Run: headless pygame with SDL's dummy video driver; simulated clock (each Clock.tick advances the game by its frame time, no real sleeping); random seed 0; keys injected as events and as key.get_pressed() state; mouse plan: one left click at the window centre at the start of phase 2, then a move to the lower-right quarter at the start of phase 3.
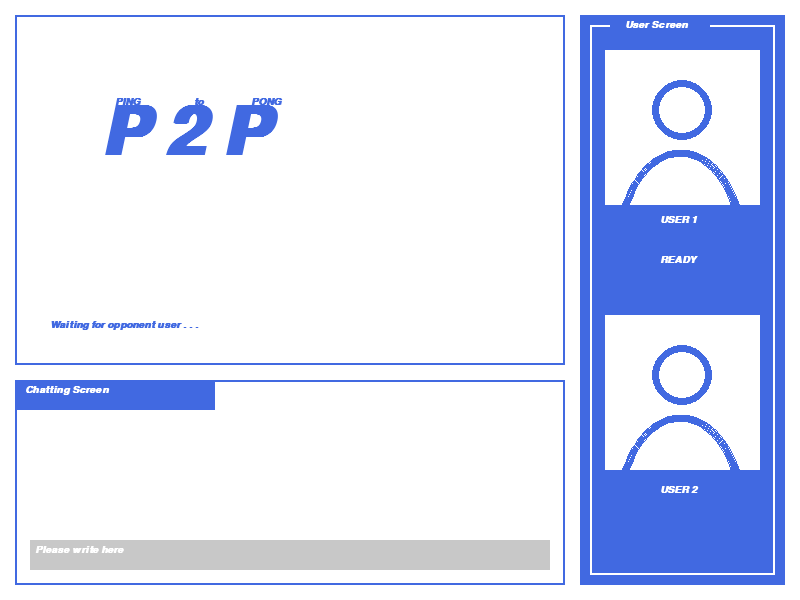
Frame 1 of 4 · flips 1–60 · no input
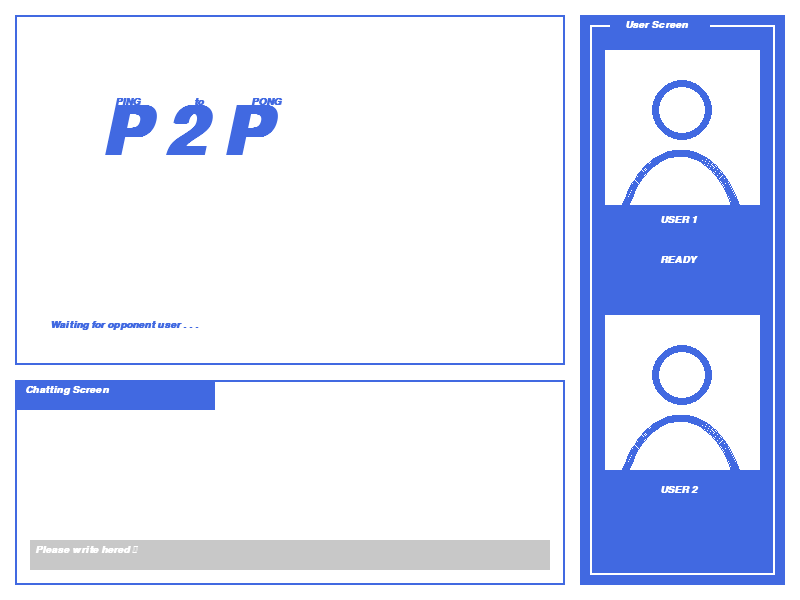
Frame 2 of 4 · flips 61–180 · clicked the window centre · tapped SPACE, RETURN · held RIGHT (→), D
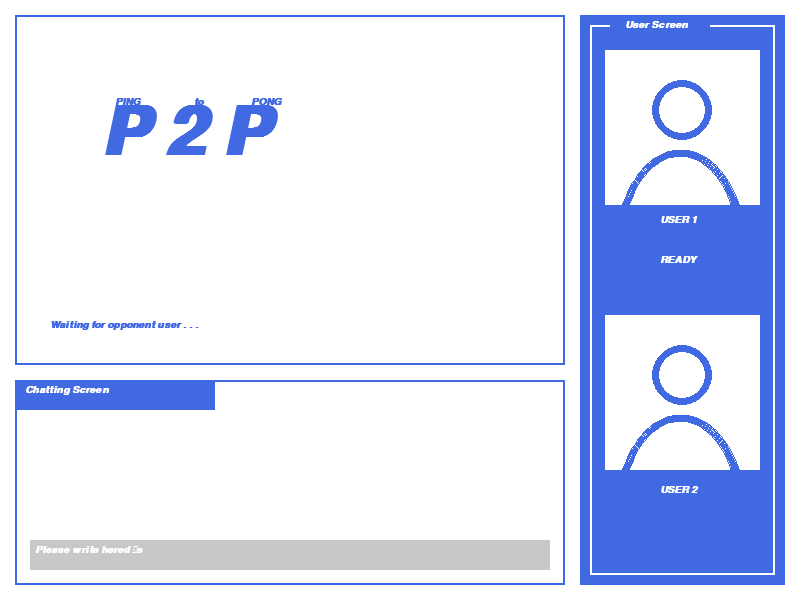
Frame 3 of 4 · flips 181–300 · moved the mouse to the lower-right quarter · held DOWN (↓), S
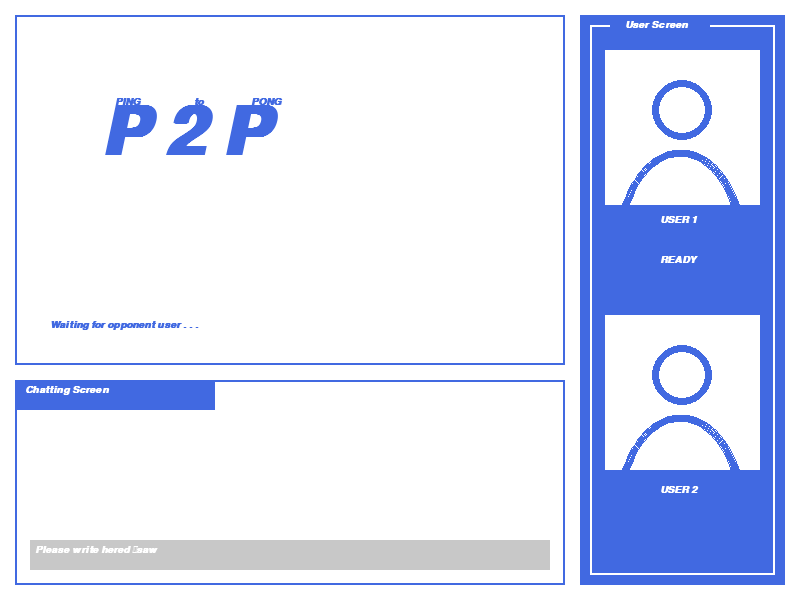
Frame 4 of 4 · flips 301–420 · held LEFT (←), A, UP (↑), W

The pygame program that drew these frames:

import pygame, sys
import pygame.freetype
import time
import sys
import itertools
from pygame.locals import *
import threading

from math import pi


pygame.init()

size = (800, 600)
screen = pygame.display.set_mode(size, 0, 32)
pygame.display.set_caption("Ping 2 Pong")
Clock = pygame.time.Clock()

objects = []

done = False

# light shade of the button when it's hovered
color_light = (173,216,230) 
  
# dark shade of the button 
color_dark = (135,206,250) 

BG = (65,105,225)  #(106, 159, 181)
WHITE = (255,255,255)
BLACK = (0, 0, 0)
L_GRAY = (200, 200, 200)
ORANGE = (255, 195, 90)


screenFont = pygame.font.SysFont("arial", 15, True, True)
loadingFont = pygame.font.SysFont("arial", 100, True, True)
readyFont = pygame.font.SysFont("arial", 40, True, True)

chattingText = screenFont.render("Chatting Screen", True, WHITE)
userText = screenFont.render("User Screen", True, WHITE)

P2PText = loadingFont.render("P 2 P", True, BG)
p2pText = screenFont.render("PING                  to                PONG", True, BG)
waitText = screenFont.render("Waiting for opponent user . . .", True, BG)
player1Text = screenFont.render("USER 1", True, WHITE)
player2Text = screenFont.render("USER 2", True, WHITE)


readyText = readyFont.render("READY!", True, ORANGE)



inputText = "Please write here"

WriteHere = screenFont.render(inputText, True, WHITE)
writeBox = WriteHere.get_rect()
writeBox.topleft = (35, 545)
writeCursor = pygame.Rect(writeBox.topright,(3, writeBox.height))
print(writeCursor)





class Button():
    def __init__(self, x, y, width, height, buttonText='Button', onclickFunction=None, onePress=False):
        self.x = x
        self.y = y
        self.width = width
        self.height = height
        self.onclickFunction = onclickFunction
        self.onePress = onePress
        self.alreadyPressed = False

        self.buttonSurface = pygame.Surface((self.width, self.height))
        self.buttonRect = pygame.Rect(self.x, self.y, self.width, self.height)

        self.buttonSurf = screenFont.render(buttonText, True, WHITE)
        self.alreadyPressed = False


        objects.append(self)



    def process(self):
        mousePos = pygame.mouse.get_pos()
        self.buttonSurface.fill(BG)
        if self.buttonRect.collidepoint(mousePos):
            self.buttonSurface.fill(ORANGE)
            if pygame.mouse.get_pressed(num_buttons=3)[0]:
                
                if self.onePress:
                    self.onclickFunction()
                elif not self.alreadyPressed:
                    self.onclickFunction()
                    self.alreadyPressed = True
            else:
                self.alreadyPressed = False


        self.buttonSurface.blit(self.buttonSurf, [
            self.buttonRect.width/2 - self.buttonSurf.get_rect().width/2,
            self.buttonRect.height/2 - self.buttonSurf.get_rect().height/2])
        screen.blit(self.buttonSurface, self.buttonRect)


def readyFunction1():
    
    screen.blit(readyText, (618, 100))




'''if player 2 is ready, show the text'''

def readyFunction2():
    
    screen.blit(readyText, (618, 370))






screen.fill(WHITE)

''' loading screen '''
pygame.draw.rect(screen, BG, [15, 15, 550, 350], 2)
    

pygame.draw.rect(screen, BG, [580, 15, 205, 570])
pygame.draw.rect(screen, WHITE, [590, 25, 185, 550], 2)
pygame.draw.rect(screen, BG, [610, 25, 100, 30])
    

''' user1 '''
pygame.draw.rect(screen, WHITE, [605, 50, 155, 155])
pygame.draw.circle(screen, BG, [682, 110], 30, 7)
pygame.draw.arc(screen, BG, [616, 150, 130, 200], 0, pi/2, 7)
pygame.draw.arc(screen, BG, [616, 150, 130, 200], pi/2, pi, 7)
screen.blit(player1Text, (660, 215))


''' user2 '''
pygame.draw.rect(screen, WHITE, [605, 315, 155, 155])
pygame.draw.circle(screen, BG, [682, 375], 30, 7)
pygame.draw.arc(screen, BG, [616, 415, 130, 200], 0, pi/2, 7)
pygame.draw.arc(screen, BG, [616, 415, 130, 200], pi/2, pi, 7)
screen.blit(player2Text, (660, 485))
    
    
''' chatting screen '''
pygame.draw.rect(screen, BG, [15, 380, 550, 205], 2)
pygame.draw.rect(screen, BG, [15, 380, 200, 30])
    
    
''' text line '''
pygame.draw.rect(screen, L_GRAY, [30, 540, 520, 30])




screen.blit(P2PText, (100, 100))
screen.blit(p2pText, (115, 97))
screen.blit(waitText, (50, 320))
    
screen.blit(chattingText, (25, 385))
screen.blit(userText, (625, 20))





readyBtn1 = Button(645, 240, 70, 40, 'READY',readyFunction1)









carryOn = True

while not done:

    Clock.tick(60)



    for event in pygame.event.get():
        if event.type == pygame.QUIT:
            done = True

        if event.type == pygame.KEYDOWN:
            if event.key == pygame.K_BACKSPACE:
                if len(inputText)> 0:
                    inputText = inputText[:-1]
                    print("x")

            else:
                inputText += event.unicode
                print("o")
            WriteHere = screenFont.render(inputText,True,WHITE)
            writeBox.size = WriteHere.get_size()
            writeCursor.topleft = writeBox.topright
        



    for object in objects:
        object.process()

        



    pygame.draw.rect(screen, L_GRAY, [30, 540, 520, 30])
    screen.blit(WriteHere, writeBox)
    if time.time() % 1 > 0.5:
        pygame.draw.rect(screen, WHITE, writeCursor)

    pygame.display.update()









    
    









    pygame.display.flip()




pygame.quit()
